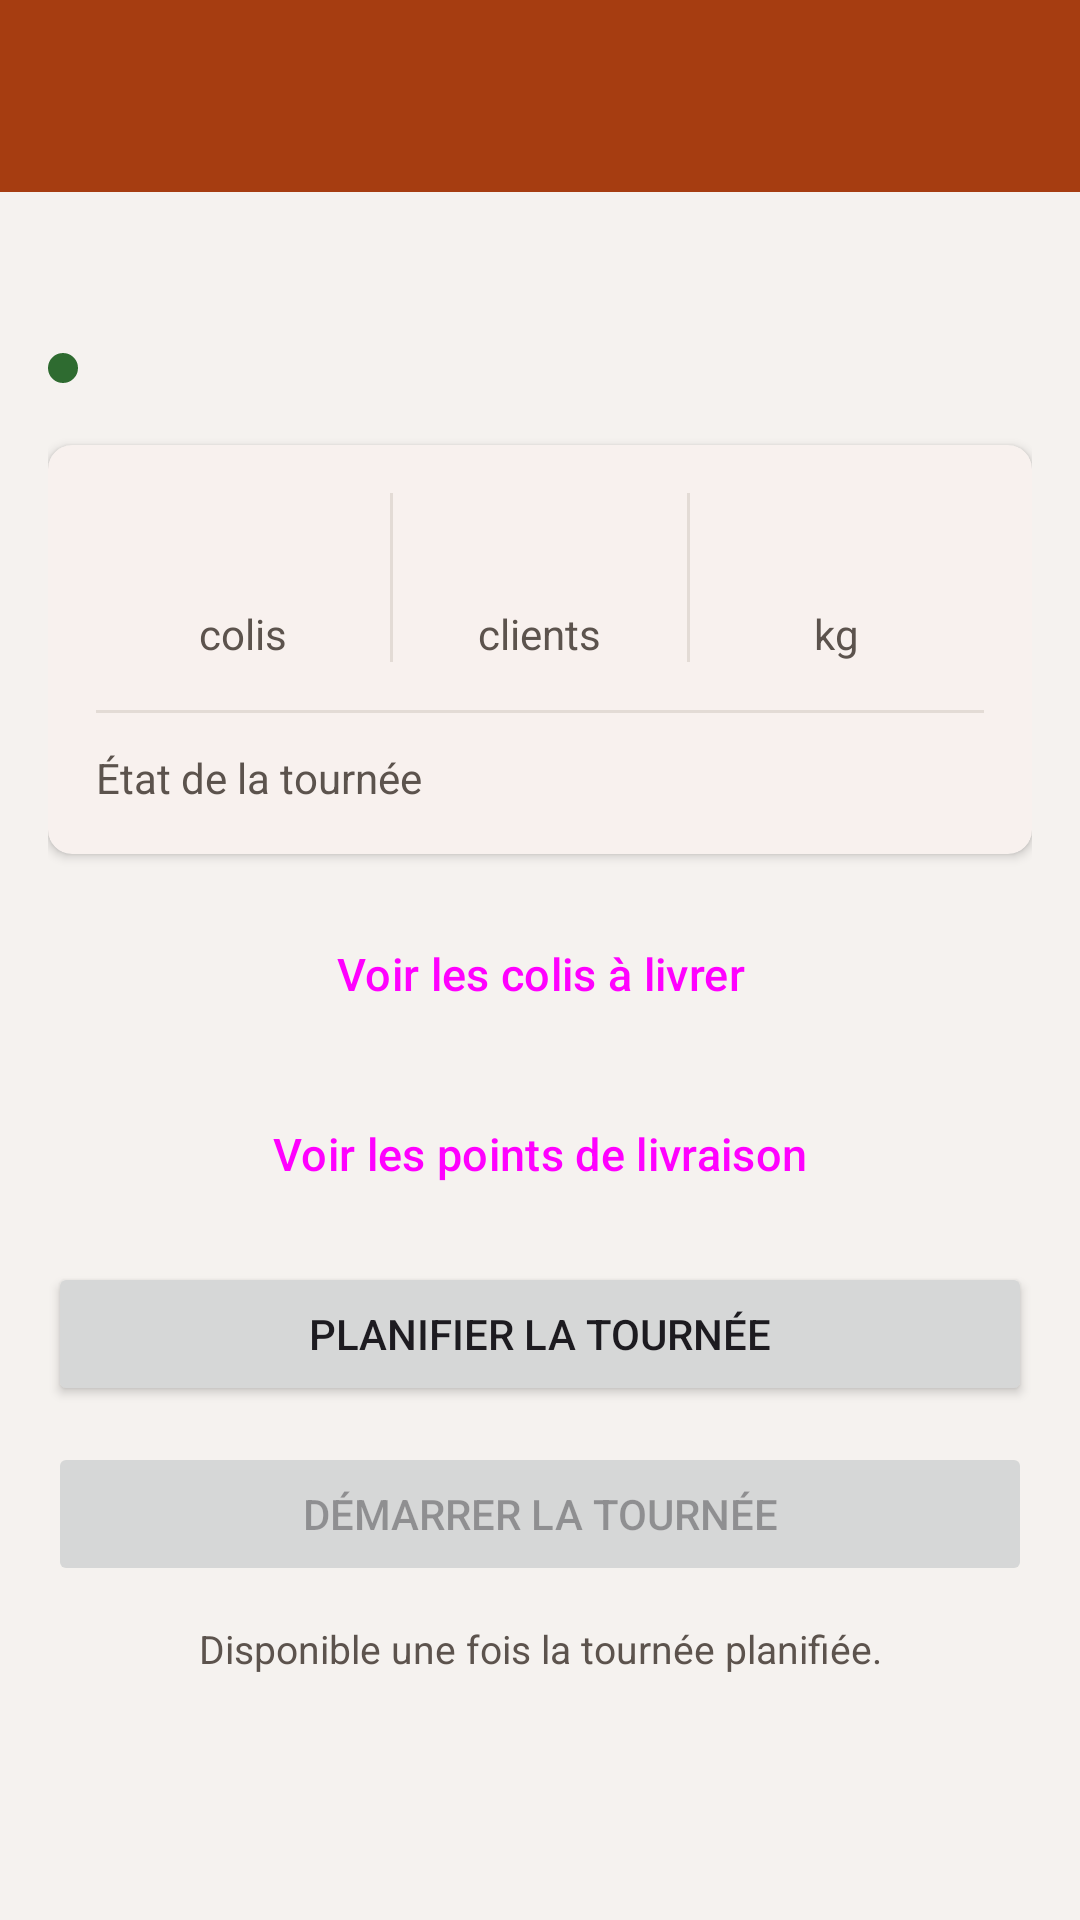

Reconstruct the res/layout file that produces this screen, plus the resources it refers to.
<!-- AndroidManifest.xml: application theme Theme.Livreo -->
<!-- res/layout/activity_accueil.xml -->
<?xml version="1.0" encoding="utf-8"?>
<LinearLayout xmlns:android="http://schemas.android.com/apk/res/android"
    xmlns:app="http://schemas.android.com/apk/res-auto"
    xmlns:tools="http://schemas.android.com/tools"
    android:id="@+id/racine"
    android:layout_width="match_parent"
    android:layout_height="match_parent"
    android:background="@color/fond"
    android:orientation="vertical"
    tools:context=".AccueilActivity">

    <androidx.appcompat.widget.Toolbar
        android:id="@+id/toolbar"
        android:layout_width="match_parent"
        android:layout_height="wrap_content"
        android:minHeight="?attr/actionBarSize"
        android:background="@color/brique"
        android:elevation="4dp"
        android:theme="@style/ThemeOverlay.Material3.Dark.ActionBar"
        app:popupTheme="@style/ThemeOverlay.Material3.Light" />

    
    <TextView
        android:id="@+id/bandeauHorsLigne"
        android:layout_width="match_parent"
        android:layout_height="wrap_content"
        android:background="@color/alerte_fond"
        android:elevation="2dp"
        android:paddingStart="16dp"
        android:paddingTop="12dp"
        android:paddingEnd="16dp"
        android:paddingBottom="12dp"
        android:textColor="@color/alerte_texte"
        android:textSize="14sp"
        android:visibility="gone" />

    <ScrollView
        android:layout_width="match_parent"
        android:layout_height="0dp"
        android:layout_weight="1">

        <LinearLayout
            android:layout_width="match_parent"
            android:layout_height="wrap_content"
            android:orientation="vertical"
            android:padding="16dp">

            <TextView
                android:id="@+id/texteTitre"
                android:layout_width="wrap_content"
                android:layout_height="wrap_content"
                android:textColor="@color/texte"
                android:textSize="22sp"
                tools:text="Tournée du jeudi 1 octobre" />

            <TextView
                android:id="@+id/texteStatut"
                android:layout_width="wrap_content"
                android:layout_height="wrap_content"
                android:layout_marginTop="4dp"
                android:drawablePadding="8dp"
                android:gravity="center_vertical"
                android:textColor="@color/texte_secondaire"
                android:textSize="14sp"
                app:drawableStartCompat="@drawable/point_en_ligne"
                tools:text="En ligne · synchronisée à 7 h 42" />

            <com.google.android.material.card.MaterialCardView
                android:layout_width="match_parent"
                android:layout_height="wrap_content"
                android:layout_marginTop="16dp"
                app:cardBackgroundColor="@color/blanc"
                app:cardCornerRadius="8dp"
                app:cardElevation="2dp"
                app:strokeWidth="0dp">

                <LinearLayout
                    android:layout_width="match_parent"
                    android:layout_height="wrap_content"
                    android:orientation="vertical"
                    android:padding="16dp">

                    
                    <LinearLayout
                        android:layout_width="match_parent"
                        android:layout_height="wrap_content"
                        android:baselineAligned="false"
                        android:orientation="horizontal">

                        <LinearLayout
                            android:layout_width="0dp"
                            android:layout_height="wrap_content"
                            android:layout_weight="1"
                            android:gravity="center_horizontal"
                            android:orientation="vertical">

                            <TextView
                                android:id="@+id/texteNbColis"
                                android:layout_width="wrap_content"
                                android:layout_height="wrap_content"
                                android:textColor="@color/texte"
                                android:textSize="28sp"
                                tools:text="9" />

                            <TextView
                                android:layout_width="wrap_content"
                                android:layout_height="wrap_content"
                                android:text="@string/accueil_colis"
                                android:textColor="@color/texte_secondaire"
                                android:textSize="14sp" />
                        </LinearLayout>

                        <View
                            android:layout_width="1dp"
                            android:layout_height="match_parent"
                            android:background="@color/separateur" />

                        <LinearLayout
                            android:layout_width="0dp"
                            android:layout_height="wrap_content"
                            android:layout_weight="1"
                            android:gravity="center_horizontal"
                            android:orientation="vertical">

                            <TextView
                                android:id="@+id/texteNbClients"
                                android:layout_width="wrap_content"
                                android:layout_height="wrap_content"
                                android:textColor="@color/texte"
                                android:textSize="28sp"
                                tools:text="5" />

                            <TextView
                                android:layout_width="wrap_content"
                                android:layout_height="wrap_content"
                                android:text="@string/accueil_clients"
                                android:textColor="@color/texte_secondaire"
                                android:textSize="14sp" />
                        </LinearLayout>

                        <View
                            android:layout_width="1dp"
                            android:layout_height="match_parent"
                            android:background="@color/separateur" />

                        <LinearLayout
                            android:layout_width="0dp"
                            android:layout_height="wrap_content"
                            android:layout_weight="1"
                            android:gravity="center_horizontal"
                            android:orientation="vertical">

                            <TextView
                                android:id="@+id/textePoids"
                                android:layout_width="wrap_content"
                                android:layout_height="wrap_content"
                                android:textColor="@color/texte"
                                android:textSize="28sp"
                                tools:text="4 925" />

                            <TextView
                                android:layout_width="wrap_content"
                                android:layout_height="wrap_content"
                                android:text="@string/accueil_kg"
                                android:textColor="@color/texte_secondaire"
                                android:textSize="14sp" />
                        </LinearLayout>
                    </LinearLayout>

                    <View
                        android:layout_width="match_parent"
                        android:layout_height="1dp"
                        android:layout_marginTop="16dp"
                        android:background="@color/separateur" />

                    <LinearLayout
                        android:layout_width="match_parent"
                        android:layout_height="wrap_content"
                        android:orientation="horizontal"
                        android:paddingTop="12dp">

                        <TextView
                            android:layout_width="0dp"
                            android:layout_height="wrap_content"
                            android:layout_weight="1"
                            android:text="@string/accueil_etat"
                            android:textColor="@color/texte_secondaire"
                            android:textSize="14sp" />

                        <TextView
                            android:id="@+id/texteEtat"
                            android:layout_width="wrap_content"
                            android:layout_height="wrap_content"
                            android:fontFamily="sans-serif-medium"
                            android:textColor="@color/texte"
                            android:textSize="14sp"
                            tools:text="À planifier" />
                    </LinearLayout>
                </LinearLayout>
            </com.google.android.material.card.MaterialCardView>

            <Button
                android:id="@+id/boutonVoirColis"
                style="@style/Bouton.Livreo.Tonal"
                android:layout_width="match_parent"
                android:layout_height="wrap_content"
                android:layout_marginTop="16dp"
                android:text="@string/bouton_voir_colis" />

            <Button
                android:id="@+id/boutonVoirClients"
                style="@style/Bouton.Livreo.Tonal"
                android:layout_width="match_parent"
                android:layout_height="wrap_content"
                android:layout_marginTop="12dp"
                android:text="@string/bouton_voir_clients" />

            <Button
                android:id="@+id/boutonPlanifier"
                android:layout_width="match_parent"
                android:layout_height="wrap_content"
                android:layout_marginTop="12dp"
                android:text="@string/bouton_planifier" />

            <Button
                android:id="@+id/boutonDemarrer"
                android:layout_width="match_parent"
                android:layout_height="wrap_content"
                android:layout_marginTop="12dp"
                android:enabled="false"
                android:text="@string/bouton_demarrer" />

            <TextView
                android:id="@+id/texteAide"
                android:layout_width="match_parent"
                android:layout_height="wrap_content"
                android:layout_marginTop="12dp"
                android:gravity="center"
                android:text="@string/aide_demarrer"
                android:textColor="@color/texte_secondaire"
                android:textSize="13sp" />
        </LinearLayout>
    </ScrollView>
</LinearLayout>
<!-- resources referenced by this layout -->
<resources>
  <color name="alerte_fond">#FFE7A8</color>
  <color name="alerte_texte">#4A3300</color>
  <color name="blanc">#FFFFFF</color>
  <color name="brique">#A63D11</color>
  <color name="fond">#F5F2EF</color>
  <color name="separateur">#E3DBD5</color>
  <color name="texte">#1F1B18</color>
  <color name="texte_secondaire">#5C534D</color>
  <!-- drawable point_en_ligne (drawable) -->
  <shape xmlns:android="http://schemas.android.com/apk/res/android"
      android:shape="oval">
      <solid android:color="@color/vert_en_ligne" />
      <size android:width="10dp" android:height="10dp" />
  </shape>
  <string name="accueil_clients">clients</string>
  <string name="accueil_colis">colis</string>
  <string name="accueil_etat">État de la tournée</string>
  <string name="accueil_kg">kg</string>
  <string name="aide_demarrer">Disponible une fois la tournée planifiée.</string>
  <string name="bouton_demarrer">Démarrer la tournée</string>
  <string name="bouton_planifier">Planifier la tournée</string>
  <string name="bouton_voir_clients">Voir les points de livraison</string>
  <string name="bouton_voir_colis">Voir les colis à livrer</string>
  <style name="Bouton.Livreo.Tonal" parent="Widget.Material3.Button.TonalButton">
          <item name="android:minHeight">48dp</item>
          <item name="android:insetTop">0dp</item>
          <item name="android:insetBottom">0dp</item>
          <item name="android:textSize">15sp</item>
      </style>
  <style name="Theme.Livreo" parent="Theme.Material3.Light.NoActionBar">
          <item name="colorPrimary">@color/brique</item>
          <item name="colorOnPrimary">@color/blanc</item>
          <item name="colorPrimaryContainer">@color/brique_clair</item>
          <item name="colorOnPrimaryContainer">@color/brun_profond</item>
          
          <item name="colorSecondaryContainer">@color/brique_clair</item>
          <item name="colorOnSecondaryContainer">@color/brun_profond</item>
  
          <item name="android:colorBackground">@color/fond</item>
          <item name="colorOnBackground">@color/texte</item>
          <item name="colorSurface">@color/blanc</item>
          <item name="colorOnSurface">@color/texte</item>
          <item name="colorOnSurfaceVariant">@color/texte_secondaire</item>
          <item name="colorOutline">@color/contour</item>
  
          
          <item name="materialButtonStyle">@style/Bouton.Livreo</item>
      </style>
  <color name="vert_en_ligne">#2E6B30</color>
  <color name="brique_clair">#F7DCCD</color>
  <color name="brun_profond">#3B0F00</color>
  <color name="contour">#8A7F78</color>
  <style name="Bouton.Livreo" parent="Widget.Material3.Button">
          <item name="android:minHeight">48dp</item>
          <item name="android:insetTop">0dp</item>
          <item name="android:insetBottom">0dp</item>
          <item name="android:textSize">15sp</item>
      </style>
</resources>
